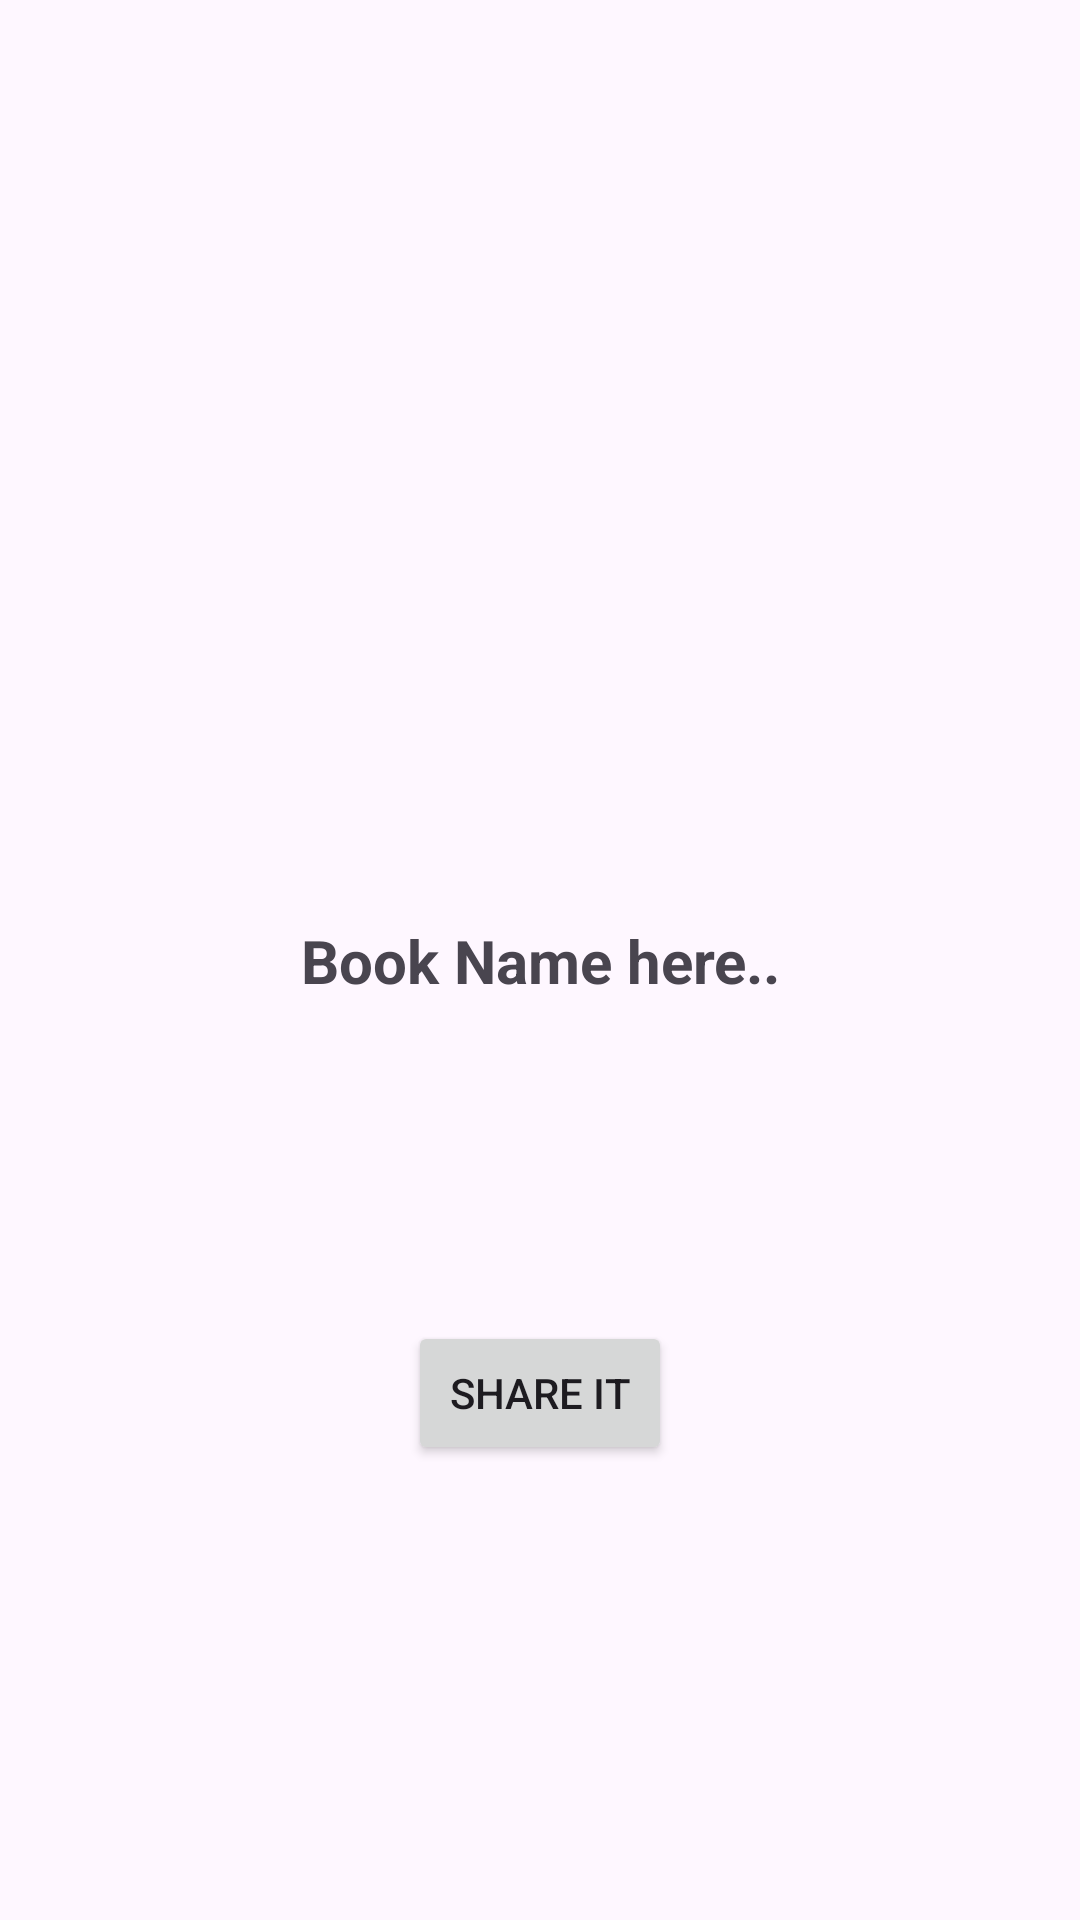

This screen was rendered from an Android layout file. Write that file and the resources it references.
<!-- AndroidManifest.xml: application theme Theme.ConstraintViewPractice -->
<!-- res/layout/activity_main2.xml -->
<?xml version="1.0" encoding="utf-8"?>
<androidx.constraintlayout.widget.ConstraintLayout xmlns:android="http://schemas.android.com/apk/res/android"
    xmlns:app="http://schemas.android.com/apk/res-auto"
    xmlns:tools="http://schemas.android.com/tools"
    android:layout_width="match_parent"
    android:layout_height="match_parent"
    tools:context=".MainActivity2">

    <TextView
        android:id="@+id/titleBookView"
        android:layout_width="wrap_content"
        android:layout_height="wrap_content"
        android:padding="20sp"
        android:text="Book Name here.."
        android:textAlignment="center"
        android:textSize="20dp"
        android:textStyle="bold"
        app:layout_constraintBottom_toBottomOf="parent"
        app:layout_constraintEnd_toEndOf="parent"
        app:layout_constraintStart_toStartOf="parent"
        app:layout_constraintTop_toTopOf="parent" />

    <Button
        android:id="@+id/shareButton"
        android:layout_width="wrap_content"
        android:layout_height="wrap_content"
        android:layout_marginTop="86dp"
        android:text="Share it"
        app:layout_constraintBottom_toBottomOf="parent"
        app:layout_constraintEnd_toEndOf="parent"
        app:layout_constraintStart_toStartOf="parent"
        app:layout_constraintTop_toBottomOf="@+id/titleBookView"
        app:layout_constraintVertical_bias="0.005" />
</androidx.constraintlayout.widget.ConstraintLayout>
<!-- resources referenced by this layout -->
<resources>
  <style name="Theme.ConstraintViewPractice" parent="Base.Theme.ConstraintViewPractice" />
  <style name="Base.Theme.ConstraintViewPractice" parent="Theme.Material3.DayNight.NoActionBar">
          
          
      </style>
</resources>
